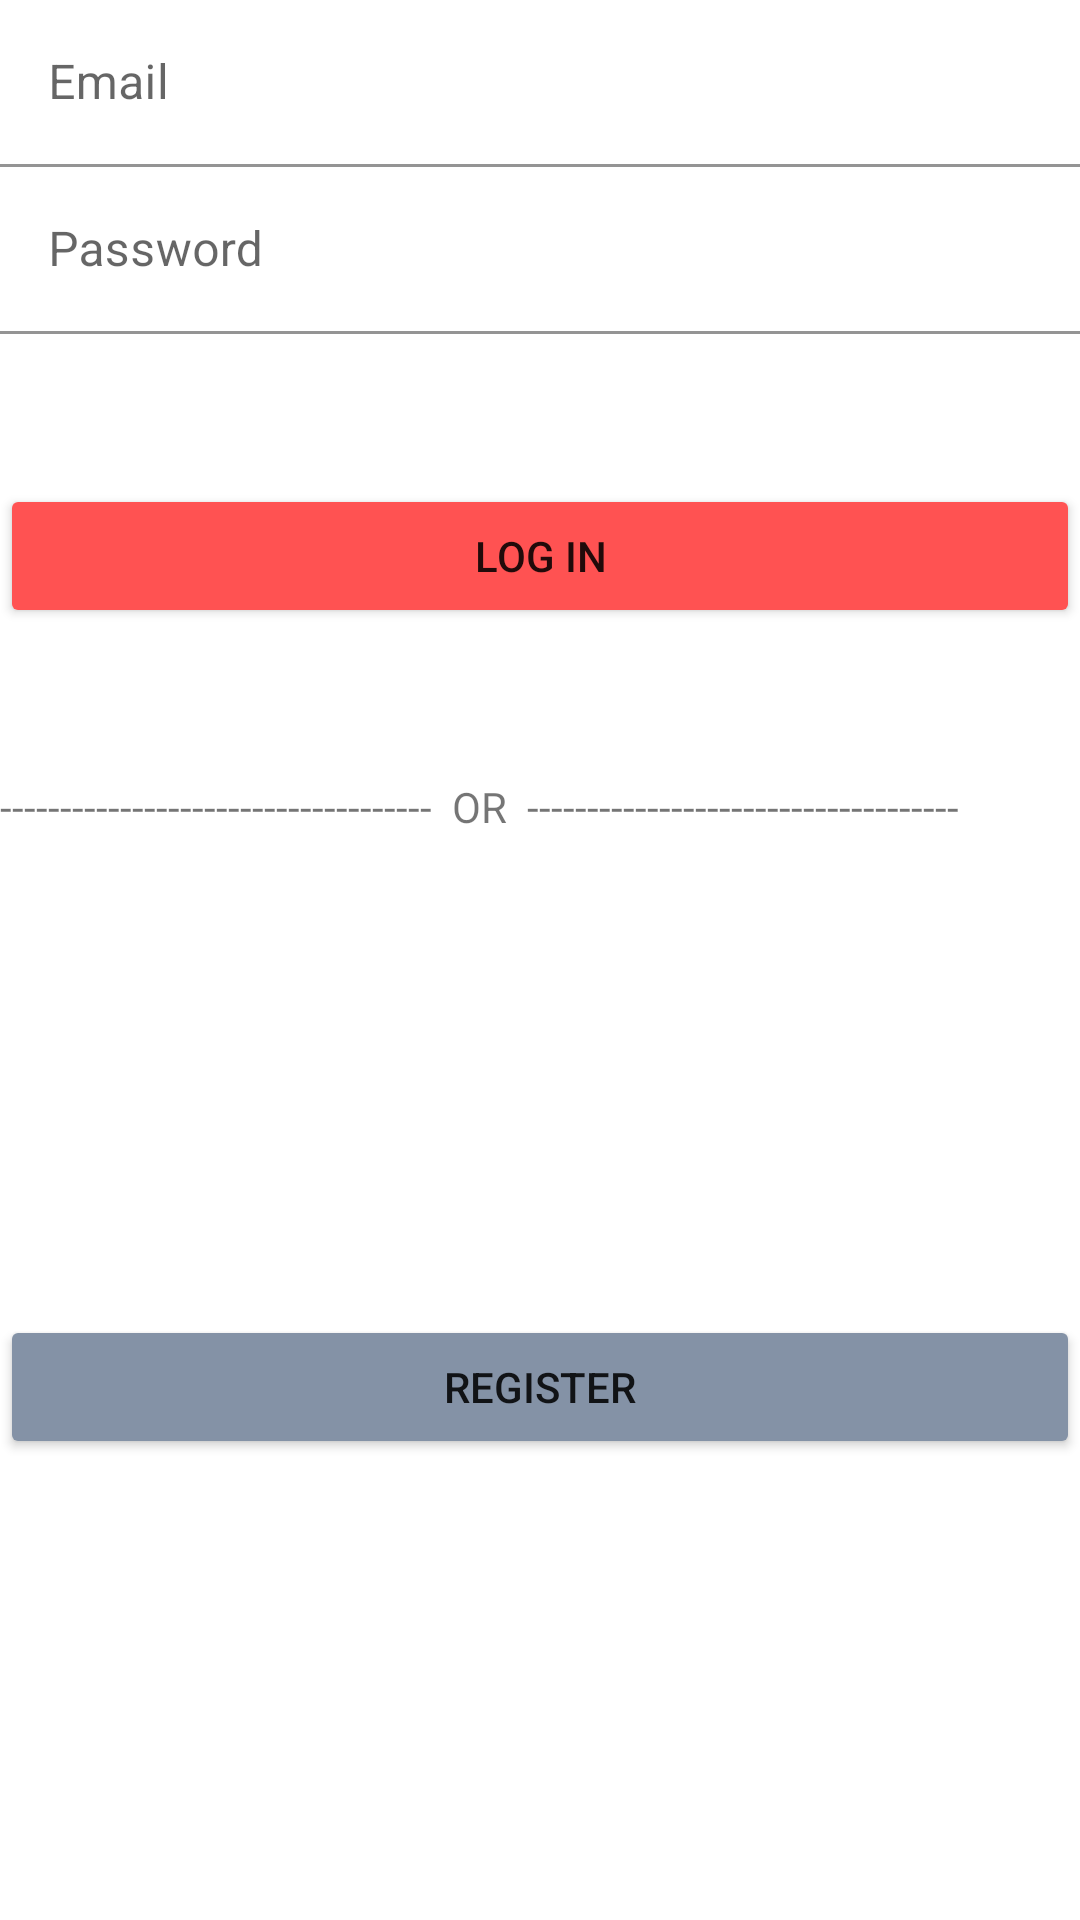

Reconstruct the res/layout file that produces this screen, plus the resources it refers to.
<!-- AndroidManifest.xml: application theme Theme.DesafioAndroidCore -->
<!-- res/layout/login_body.xml -->
<?xml version="1.0" encoding="utf-8"?>
<LinearLayout
    xmlns:android="http://schemas.android.com/apk/res/android"
    android:orientation="vertical"
    android:layout_width="match_parent"
    android:layout_height="match_parent"
    android:layout_margin="20dp">

    <LinearLayout
        android:layout_width="match_parent"
        android:layout_height="wrap_content"
        android:orientation="vertical">


        <com.google.android.material.textfield.TextInputLayout
            android:layout_width="match_parent"
            android:layout_height="wrap_content">
            <com.google.android.material.textfield.TextInputEditText
                android:id="@+id/tv_email_register"
                android:layout_width="match_parent"
                android:layout_height="wrap_content"
                android:hint="Email"
                android:inputType="textEmailAddress"
                android:background="@color/white"
                android:textColor="@color/texto_login"/>
        </com.google.android.material.textfield.TextInputLayout>

        <com.google.android.material.textfield.TextInputLayout
            android:layout_width="match_parent"
            android:layout_height="wrap_content">
            <com.google.android.material.textfield.TextInputEditText
                android:id="@+id/tv_passowrd_register"
                android:layout_width="match_parent"
                android:layout_height="wrap_content"
                android:hint="Password"
                android:inputType="textPassword"
                android:background="@color/white"
                android:textColor="@color/texto_login"/>
        </com.google.android.material.textfield.TextInputLayout>

        <Button
            android:id="@+id/bt_login_login"
            android:layout_width="match_parent"
            android:layout_height="wrap_content"
            android:layout_marginTop="50dp"
            android:text="LOG IN"
            android:backgroundTint="@color/button_login"/>

        <TextView
            android:layout_width="match_parent"
            android:layout_height="match_parent"
            android:layout_marginTop="50dp"
            android:text="------------------------------------  OR  ------------------------------------ "/>

        <Button
            android:id="@+id/bt_login_register"
            android:layout_width="match_parent"
            android:layout_height="wrap_content"
            android:layout_marginTop="160dp"
            android:text="REGISTER"
            android:backgroundTint="@color/button_register"/>
    </LinearLayout>

</LinearLayout>
<!-- resources referenced by this layout -->
<resources>
  <color name="button_login">#FFFF5252</color>
  <color name="button_register">#FF8492A6</color>
  <color name="texto_login">#FF6775C4</color>
  <color name="white">#FFffff</color>
  <style name="Theme.DesafioAndroidCore" parent="Theme.MaterialComponents.DayNight.NoActionBar">
          
          <item name="colorPrimary">@color/purple_500</item>
          <item name="colorPrimaryVariant">@color/purple_700</item>
          <item name="colorOnPrimary">@color/white</item>
          
          <item name="colorSecondary">@color/teal_200</item>
          <item name="colorSecondaryVariant">@color/teal_700</item>
          <item name="colorOnSecondary">@color/black</item>
          
          <item name="android:statusBarColor" tools:targetApi="l">?attr/colorPrimaryVariant</item>
          
      </style>
  <color name="purple_500">#FF6200EE</color>
  <color name="purple_700">#FF3700B3</color>
  <color name="teal_200">#FF03DAC5</color>
  <color name="teal_700">#FF018786</color>
  <color name="black">#000000</color>
</resources>
